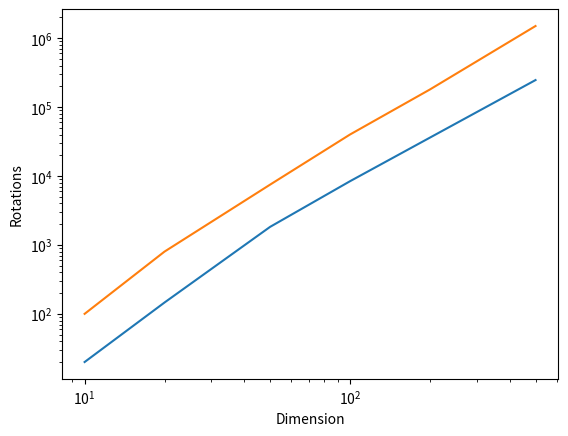

Write the Python code that produced this figure. (Note: this script raises an exception after producing the figure.)
#plots3.py

import matplotlib.pyplot as plt

dim = [10, 20, 50, 100, 200, 500]
classical = [20, 146, 1829, 8401, 36040, 246585]
cyclic = [100, 800, 7500, 40000, 180000, 1500000]

plt.loglog(dim, classical)
plt.loglog(dim, cyclic)
plt.ylabel("Rotations")
plt.xlabel("Dimension")
plt.savefig("plots/Operations.pdf")
plt.show()

classical = [0.000247771, 0.001454993, 0.012223932, 0.111000046, 1.481069326, 62.638318191]
cyclic = [0.000314408, 0.001396732, 0.011375362, 0.107470026, 1.229996526, 72.663446155]

plt.loglog(dim, classical)
plt.loglog(dim, cyclic)
plt.ylabel("Seconds")
plt.xlabel("Dimension")
plt.savefig("plots/Timing.pdf")
plt.show()

dim = [10, 20, 50, 100, 200, 500, 1000, 2000, 5000]
house = [91531,
479381,
10830105,
52730033,
145743628,
920983899,
4319594902,
9018110786,
137441120730]

plt.loglog(dim, house)
plt.ylabel("Time (ns)")
plt.xlabel("Dimension")
plt.savefig("plots/House.pdf")
plt.show()
